Run: headless pygame with SDL's dummy video driver; simulated clock (each Clock.tick advances the game by its frame time, no real sleeping); random seed 0; keys injected as events and as key.get_pressed() state; no mouse input.
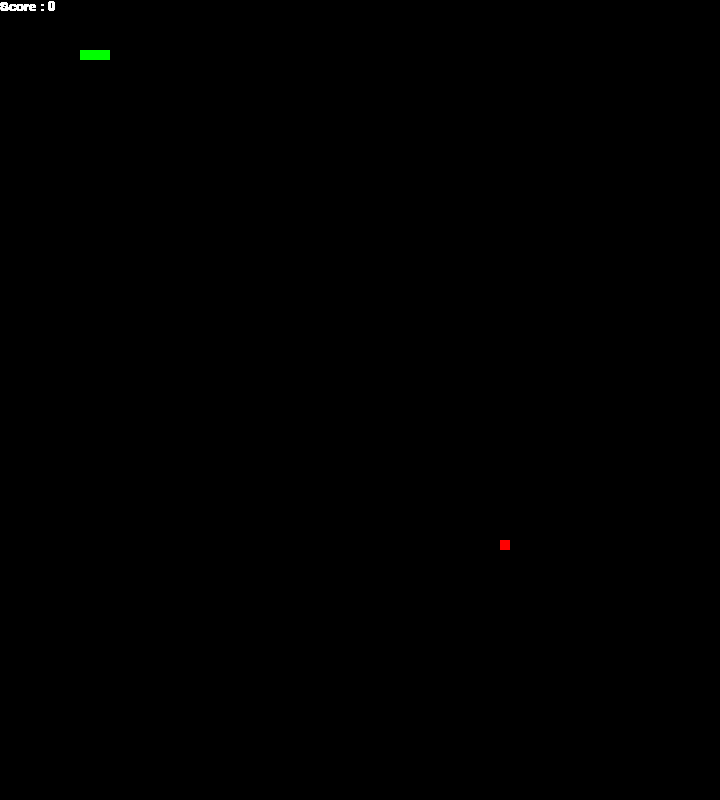
Frame 1 of 4 · flips 1–60 · no input
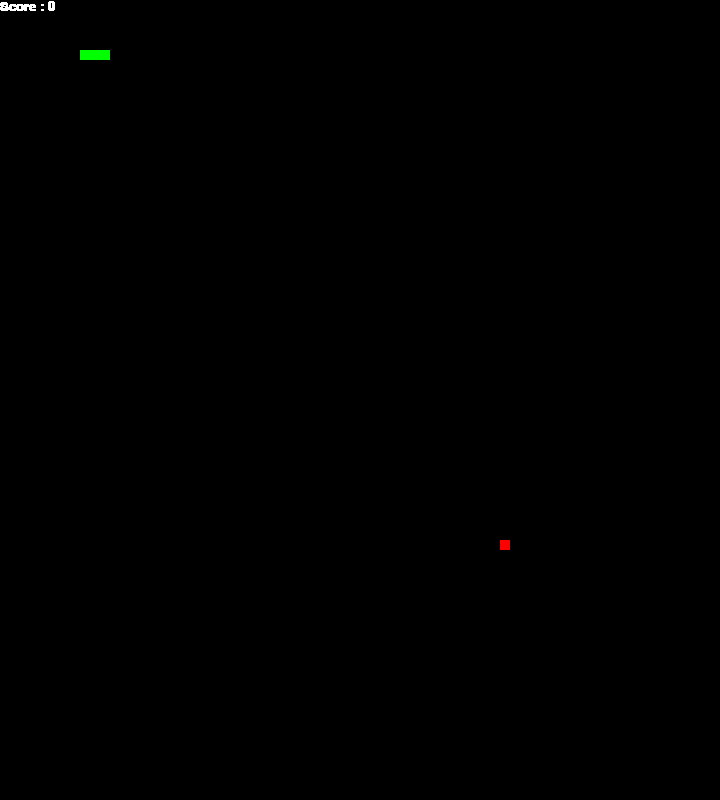
Frame 2 of 4 · flips 61–180 · tapped SPACE, RETURN · held RIGHT (→), D
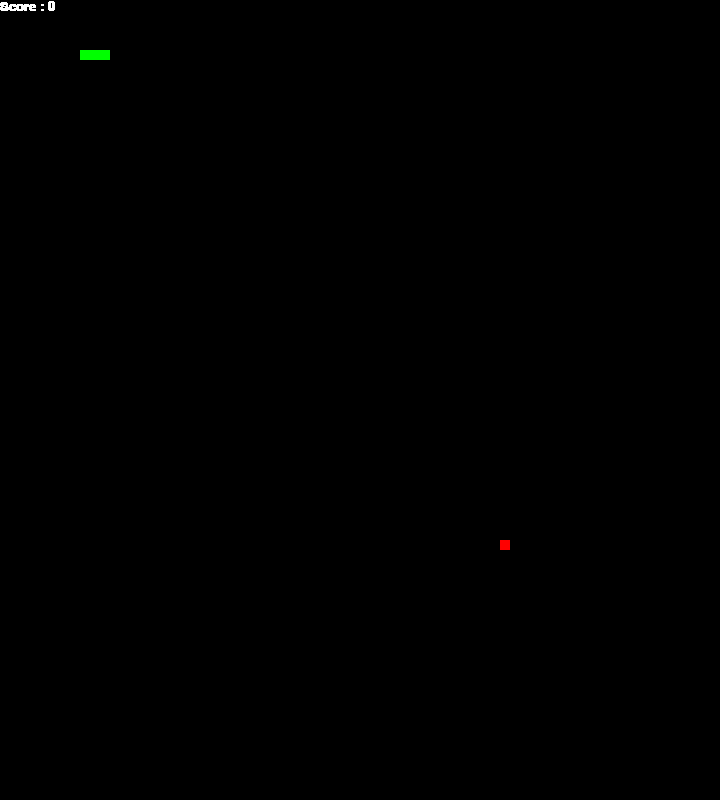
Frame 3 of 4 · flips 181–300 · held DOWN (↓), S
Frame 4 of 4 · flips 301–420 · held LEFT (←), A, UP (↑), W · screen unchanged from frame 3, image omitted

The pygame program that drew these frames:

import pygame
import sys
import random
import time

pygame.init()
# screen settings
screen_width = 720
screen_height = 800
screen = pygame.display.set_mode((screen_width, screen_height))

color = (255, 255, 255)
clock = pygame.time.Clock()

# snake_position
snake_position = [150,100]

# fruit position
fruit_position = [                             
    random.randrange(1, (screen_width // 10)) * 10,
    random.randrange(1, (screen_height // 10)) * 10,
]

# snake_body
snake_body = [[100,50],[90,50],[80,50]]

game_window = pygame.display.set_mode((screen_width,screen_height))

speed=10
# # initial score
score = 0

direction = "RIGHT"  # Initial direction
change_to = direction  # To change direction


def show_score(choice, color, font, size):
    score_font = pygame.font.SysFont(font, size)
    score_surface = score_font.render('Score : ' + str(score), True, color)
    score_rect = score_surface.get_rect()    
    game_window.blit(score_surface, score_rect)

def game_over():
    my_font = pygame.font.SysFont('times new roman', 50)    
    game_over_surface = my_font.render(
        'Your Score is : ' + str(score), True, (255, 0, 0))
    game_over_rect = game_over_surface.get_rect()
    game_over_rect.midtop = (screen_width/2, screen_height/4)
    game_window.blit(game_over_surface, game_over_rect)
    pygame.display.flip()
    time.sleep(2)
    pygame.quit()
    quit()


# game loop
while True:
    for event in pygame.event.get():
        if event.type == pygame.QUIT:
            pygame.quit()
            sys.exit()
            
    pygame.display.update()
    clock.tick(60)  
    
    for pos in snake_body:
        pygame.draw.rect(screen, (0, 255, 0), pygame.Rect(pos[0], pos[1], 10, 10))

    pygame.draw.rect(screen, (255, 0, 0), pygame.Rect(fruit_position[0], fruit_position[1], 10, 10))

    # # Detect collision with the wall
    # if snake_position[0] < 0 or snake_position[0] > window_x-10:
    #     game_over()
    # if snake_position[1] < 0 or snake_position[1] > window_y-10:
    #     game_over()

    # # Touching the snake body
    # for block in snake_body[1:]:
    #     if snake_position[0] == block[0] and snake_position[1] == block[1]:
    #         game_over()

    # displaying score continuously
    show_score(1, (255, 255 ,255), 'times new roman', 20)
